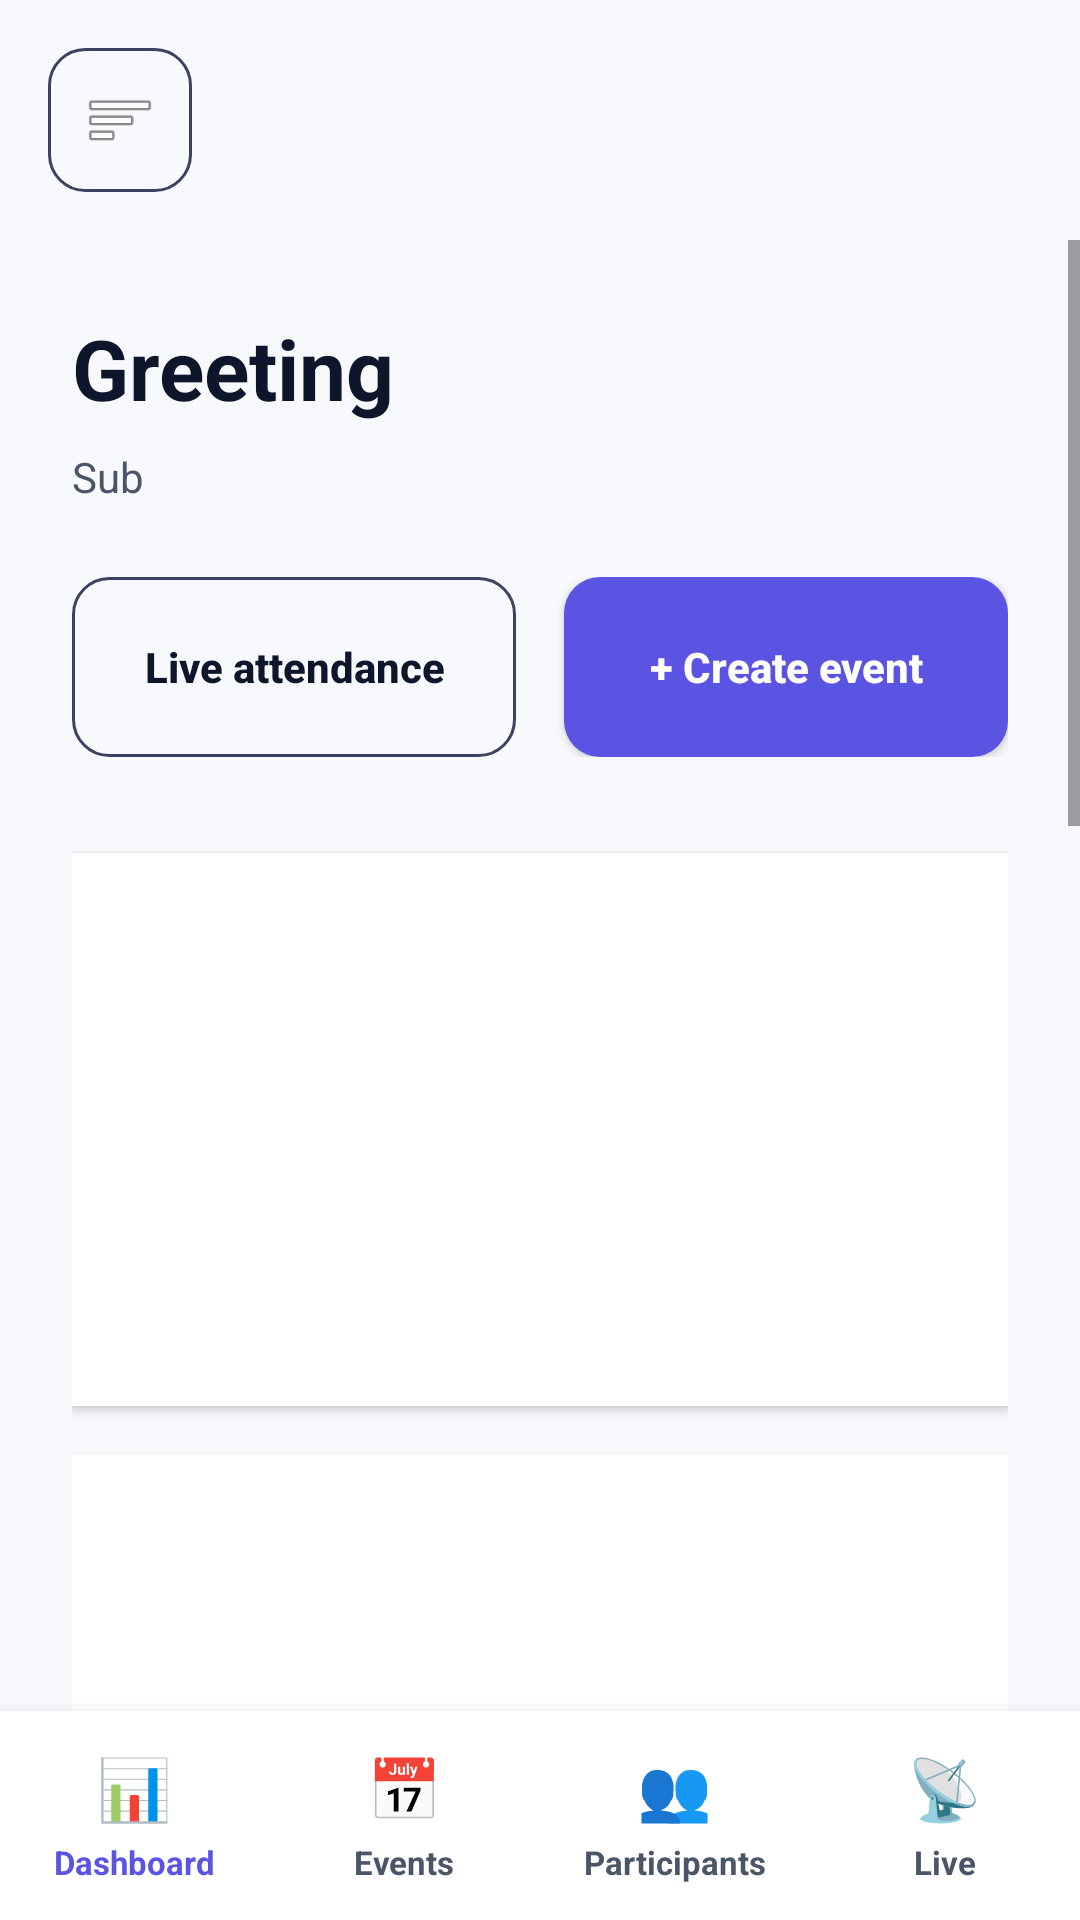

Reconstruct the res/layout file that produces this screen, plus the resources it refers to.
<!-- AndroidManifest.xml: application theme Theme.ZyntraPass -->
<!-- res/layout/activity_organizer_dashboard.xml -->
<?xml version="1.0" encoding="utf-8"?>
<androidx.drawerlayout.widget.DrawerLayout xmlns:android="http://schemas.android.com/apk/res/android"
    xmlns:app="http://schemas.android.com/apk/res-auto"
    android:id="@+id/drawerLayout"
    android:layout_width="match_parent"
    android:layout_height="match_parent"
    android:background="#f7f9fc">

    <androidx.constraintlayout.widget.ConstraintLayout
        android:id="@+id/mainDashboard"
        android:layout_width="match_parent"
        android:layout_height="match_parent">

        <LinearLayout
            android:id="@+id/topBar"
            android:layout_width="match_parent"
            android:layout_height="wrap_content"
            android:orientation="horizontal"
            android:padding="16dp"
            app:layout_constraintTop_toTopOf="parent">
            <ImageView
                android:id="@+id/btnMenu"
                android:layout_width="48dp"
                android:layout_height="48dp"
                android:padding="12dp"
                android:src="@android:drawable/ic_menu_sort_by_size"
                android:background="@drawable/bg_outlined_button"/>
        </LinearLayout>

        <ScrollView
            android:layout_width="match_parent"
            android:layout_height="0dp"
            app:layout_constraintTop_toBottomOf="@id/topBar"
            app:layout_constraintBottom_toTopOf="@id/bottomNav">

            <LinearLayout
                android:layout_width="match_parent"
                android:layout_height="wrap_content"
                android:orientation="vertical"
                android:padding="24dp">

                <TextView
                    android:id="@+id/tvGreeting"
                    android:layout_width="match_parent"
                    android:layout_height="wrap_content"
                    android:text="Greeting"
                    android:textSize="28sp"
                    android:textColor="#0d162a"
                    android:textStyle="bold"
                    android:layout_marginBottom="8dp"/>

                <TextView
                    android:id="@+id/tvGreetingSub"
                    android:layout_width="match_parent"
                    android:layout_height="wrap_content"
                    android:text="Sub"
                    android:textSize="14sp"
                    android:textColor="#4a5568"
                    android:layout_marginBottom="24dp"/>

                <LinearLayout
                    android:layout_width="match_parent"
                    android:layout_height="wrap_content"
                    android:orientation="horizontal"
                    android:layout_marginBottom="32dp"
                    android:weightSum="2">

                    <Button
                        android:id="@+id/btnLiveAttendance"
                        android:layout_width="0dp"
                        android:layout_weight="1"
                        android:layout_height="60dp"
                        android:text="Live attendance"
                        android:background="@drawable/bg_outlined_button"
                        android:textColor="#0d162a"
                        android:textAllCaps="false"
                        android:textStyle="bold"
                        app:backgroundTint="@null"
                        android:layout_marginEnd="8dp"/>

                    <Button
                        android:id="@+id/btnCreateEvent"
                        android:layout_width="0dp"
                        android:layout_weight="1"
                        android:layout_height="60dp"
                        android:text="+ Create event"
                        android:background="@drawable/bg_primary_button"
                        android:textColor="#ffffff"
                        android:textAllCaps="false"
                        android:textStyle="bold"
                        app:backgroundTint="@null"
                        android:layout_marginStart="8dp"/>
                </LinearLayout>

                
                <include layout="@layout/item_dashboard_card" android:id="@+id/cardEvents" />
                <include layout="@layout/item_dashboard_card" android:id="@+id/cardRegistrations" />
                <include layout="@layout/item_dashboard_card" android:id="@+id/cardVerified" />
                <include layout="@layout/item_dashboard_card" android:id="@+id/cardPending" />
                <include layout="@layout/item_dashboard_card" android:id="@+id/cardCertificates" />

            </LinearLayout>
        </ScrollView>

        <LinearLayout
            android:id="@+id/bottomNav"
            android:layout_width="match_parent"
            android:layout_height="wrap_content"
            android:orientation="horizontal"
            android:paddingTop="12dp"
            android:paddingBottom="12dp"
            android:background="@android:color/white"
            android:elevation="8dp"
            app:layout_constraintBottom_toBottomOf="parent">

            
            <LinearLayout android:layout_width="0dp" android:layout_height="wrap_content" android:layout_weight="1" android:orientation="vertical" android:gravity="center">
                <TextView android:layout_width="wrap_content" android:layout_height="wrap_content" android:text="📊" android:textColor="#5b54e3" android:textSize="20sp"/>
                <TextView android:layout_width="wrap_content" android:layout_height="wrap_content" android:text="Dashboard" android:textSize="11sp" android:textColor="#5b54e3" android:textStyle="bold" android:layout_marginTop="4dp"/>
            </LinearLayout>

            
            <LinearLayout android:id="@+id/navEvents" android:layout_width="0dp" android:layout_height="wrap_content" android:layout_weight="1" android:orientation="vertical" android:gravity="center">
                <TextView android:layout_width="wrap_content" android:layout_height="wrap_content" android:text="📅" android:textColor="#4a5568" android:textSize="20sp"/>
                <TextView android:layout_width="wrap_content" android:layout_height="wrap_content" android:text="Events" android:textSize="11sp" android:textColor="#4a5568" android:textStyle="bold" android:layout_marginTop="4dp"/>
            </LinearLayout>

            
            <LinearLayout android:id="@+id/navParticipants" android:layout_width="0dp" android:layout_height="wrap_content" android:layout_weight="1" android:orientation="vertical" android:gravity="center">
                <TextView android:layout_width="wrap_content" android:layout_height="wrap_content" android:text="👥" android:textColor="#4a5568" android:textSize="20sp"/>
                <TextView android:layout_width="wrap_content" android:layout_height="wrap_content" android:text="Participants" android:textSize="11sp" android:textColor="#4a5568" android:textStyle="bold" android:layout_marginTop="4dp"/>
            </LinearLayout>

            
            <LinearLayout android:id="@+id/navLive" android:layout_width="0dp" android:layout_height="wrap_content" android:layout_weight="1" android:orientation="vertical" android:gravity="center">
                <TextView android:layout_width="wrap_content" android:layout_height="wrap_content" android:text="📡" android:textColor="#4a5568" android:textSize="20sp"/>
                <TextView android:layout_width="wrap_content" android:layout_height="wrap_content" android:text="Live" android:textSize="11sp" android:textColor="#4a5568" android:textStyle="bold" android:layout_marginTop="4dp"/>
            </LinearLayout>

        </LinearLayout>

    </androidx.constraintlayout.widget.ConstraintLayout>

    <LinearLayout
        android:layout_width="300dp"
        android:layout_height="match_parent"
        android:layout_gravity="start"
        android:background="#0d162a"
        android:orientation="vertical">
        
        <ScrollView android:layout_width="match_parent" android:layout_height="0dp" android:layout_weight="1">
            <LinearLayout android:layout_width="match_parent" android:layout_height="wrap_content" android:orientation="vertical" android:paddingTop="32dp">
                <TextView android:id="@+id/navSidebarDashboard" android:layout_width="match_parent" android:layout_height="wrap_content" android:text="📊 Dashboard" android:textColor="#E2E8F0" android:padding="16dp" android:textSize="14sp" android:textStyle="bold" android:background="#16233b" />
                <TextView android:id="@+id/navSidebarEvents" android:layout_width="match_parent" android:layout_height="wrap_content" android:text="📅 Events" android:textColor="#E2E8F0" android:padding="16dp" android:textSize="14sp" android:textStyle="bold" />
                <TextView android:id="@+id/navSidebarParticipants" android:layout_width="match_parent" android:layout_height="wrap_content" android:text="👥 Participants" android:textColor="#E2E8F0" android:padding="16dp" android:textSize="14sp" android:textStyle="bold" />
                <TextView android:id="@+id/navSidebarLive" android:layout_width="match_parent" android:layout_height="wrap_content" android:text="📡 Live Attendance" android:textColor="#E2E8F0" android:padding="16dp" android:textSize="14sp" android:textStyle="bold" />
                
                <View android:layout_width="match_parent" android:layout_height="1dp" android:background="#16233b" android:layout_marginVertical="8dp"/>
                
                <TextView android:id="@+id/navSidebarVolunteers" android:layout_width="match_parent" android:layout_height="wrap_content" android:text="🤝 Volunteers" android:textColor="#E2E8F0" android:padding="16dp" android:textSize="14sp" android:textStyle="bold" />
                <TextView android:id="@+id/navSidebarCertificates" android:layout_width="match_parent" android:layout_height="wrap_content" android:text="📜 Certificates" android:textColor="#E2E8F0" android:padding="16dp" android:textSize="14sp" android:textStyle="bold" />
                <TextView android:id="@+id/navSidebarSettings" android:layout_width="match_parent" android:layout_height="wrap_content" android:text="⚙️ Settings" android:textColor="#E2E8F0" android:padding="16dp" android:textSize="14sp" android:textStyle="bold" />
            </LinearLayout>
        </ScrollView>
        
        
        <LinearLayout android:layout_width="match_parent" android:layout_height="wrap_content" android:orientation="horizontal" android:padding="24dp" android:gravity="center_vertical" android:background="#16233b">
            <TextView android:id="@+id/tvSidebarAvatar" android:layout_width="40dp" android:layout_height="40dp" android:background="@drawable/bg_circle" android:backgroundTint="#5B54E3" android:textColor="#FFFFFF" android:textSize="16sp" android:gravity="center" android:textStyle="bold" android:layout_marginEnd="16dp" />
            <LinearLayout android:layout_width="0dp" android:layout_weight="1" android:layout_height="wrap_content" android:orientation="vertical">
                <TextView android:id="@+id/tvSidebarName" android:layout_width="match_parent" android:layout_height="wrap_content" android:textColor="#FFFFFF" android:textSize="14sp" android:textStyle="bold"/>
                <TextView android:id="@+id/tvSidebarEmail" android:layout_width="match_parent" android:layout_height="wrap_content" android:textColor="#A8B2D1" android:textSize="12sp" />
            </LinearLayout>
            <TextView android:id="@+id/btnSidebarLogout" android:layout_width="wrap_content" android:layout_height="wrap_content" android:text="Logout" android:textColor="#A8B2D1" android:textSize="14sp" android:textStyle="bold" />
        </LinearLayout>
    </LinearLayout>
</androidx.drawerlayout.widget.DrawerLayout>
<!-- res/layout/item_dashboard_card.xml (included above) -->
<?xml version="1.0" encoding="utf-8"?>
<LinearLayout xmlns:android="http://schemas.android.com/apk/res/android"
    android:layout_width="match_parent"
    android:layout_height="wrap_content"
    android:orientation="vertical"
    android:background="@android:color/white"
    android:padding="24dp"
    android:elevation="2dp"
    android:layout_marginBottom="16dp">

    <RelativeLayout
        android:layout_width="match_parent"
        android:layout_height="wrap_content"
        android:layout_marginBottom="16dp">
        <TextView
            android:id="@+id/tvStatTitle"
            android:layout_width="wrap_content"
            android:layout_height="wrap_content"
            android:textColor="#3B35A8"
            android:textStyle="bold"
            android:textSize="12sp"
            android:letterSpacing="0.05" />
        <TextView
            android:id="@+id/tvStatIcon"
            android:layout_width="40dp"
            android:layout_height="40dp"
            android:backgroundTint="#EEF2FF"
            android:textSize="20sp"
            android:gravity="center"
            android:layout_alignParentEnd="true" />
    </RelativeLayout>
    
    <TextView
        android:id="@+id/tvStatValue"
        android:layout_width="wrap_content"
        android:layout_height="wrap_content"
        android:textColor="#0F172A"
        android:textStyle="bold"
        android:textSize="40sp"
        android:layout_marginBottom="8dp" />
    <TextView
        android:id="@+id/tvStatSubtitle"
        android:layout_width="wrap_content"
        android:layout_height="wrap_content"
        android:textColor="#475569"
        android:textSize="14sp" />
</LinearLayout>
<!-- resources referenced by this layout -->
<resources>
  <!-- drawable bg_outlined_button (drawable) -->
  <?xml version="1.0" encoding="utf-8"?>
  <shape xmlns:android="http://schemas.android.com/apk/res/android">
      <solid android:color="#0DFFFFFF" />
      <stroke android:width="1dp" android:color="#3C4260" />
      <corners android:radius="12dp" />
  </shape>
  <!-- drawable bg_primary_button (drawable) -->
  <?xml version="1.0" encoding="utf-8"?>
  <shape xmlns:android="http://schemas.android.com/apk/res/android">
      <solid android:color="#5B54E3" />
      <corners android:radius="12dp" />
  </shape>
  <style name="Theme.ZyntraPass" parent="Base.Theme.ZyntraPass" />
  <style name="Base.Theme.ZyntraPass" parent="Theme.Material3.DayNight.NoActionBar">
          
          
      </style>
</resources>
